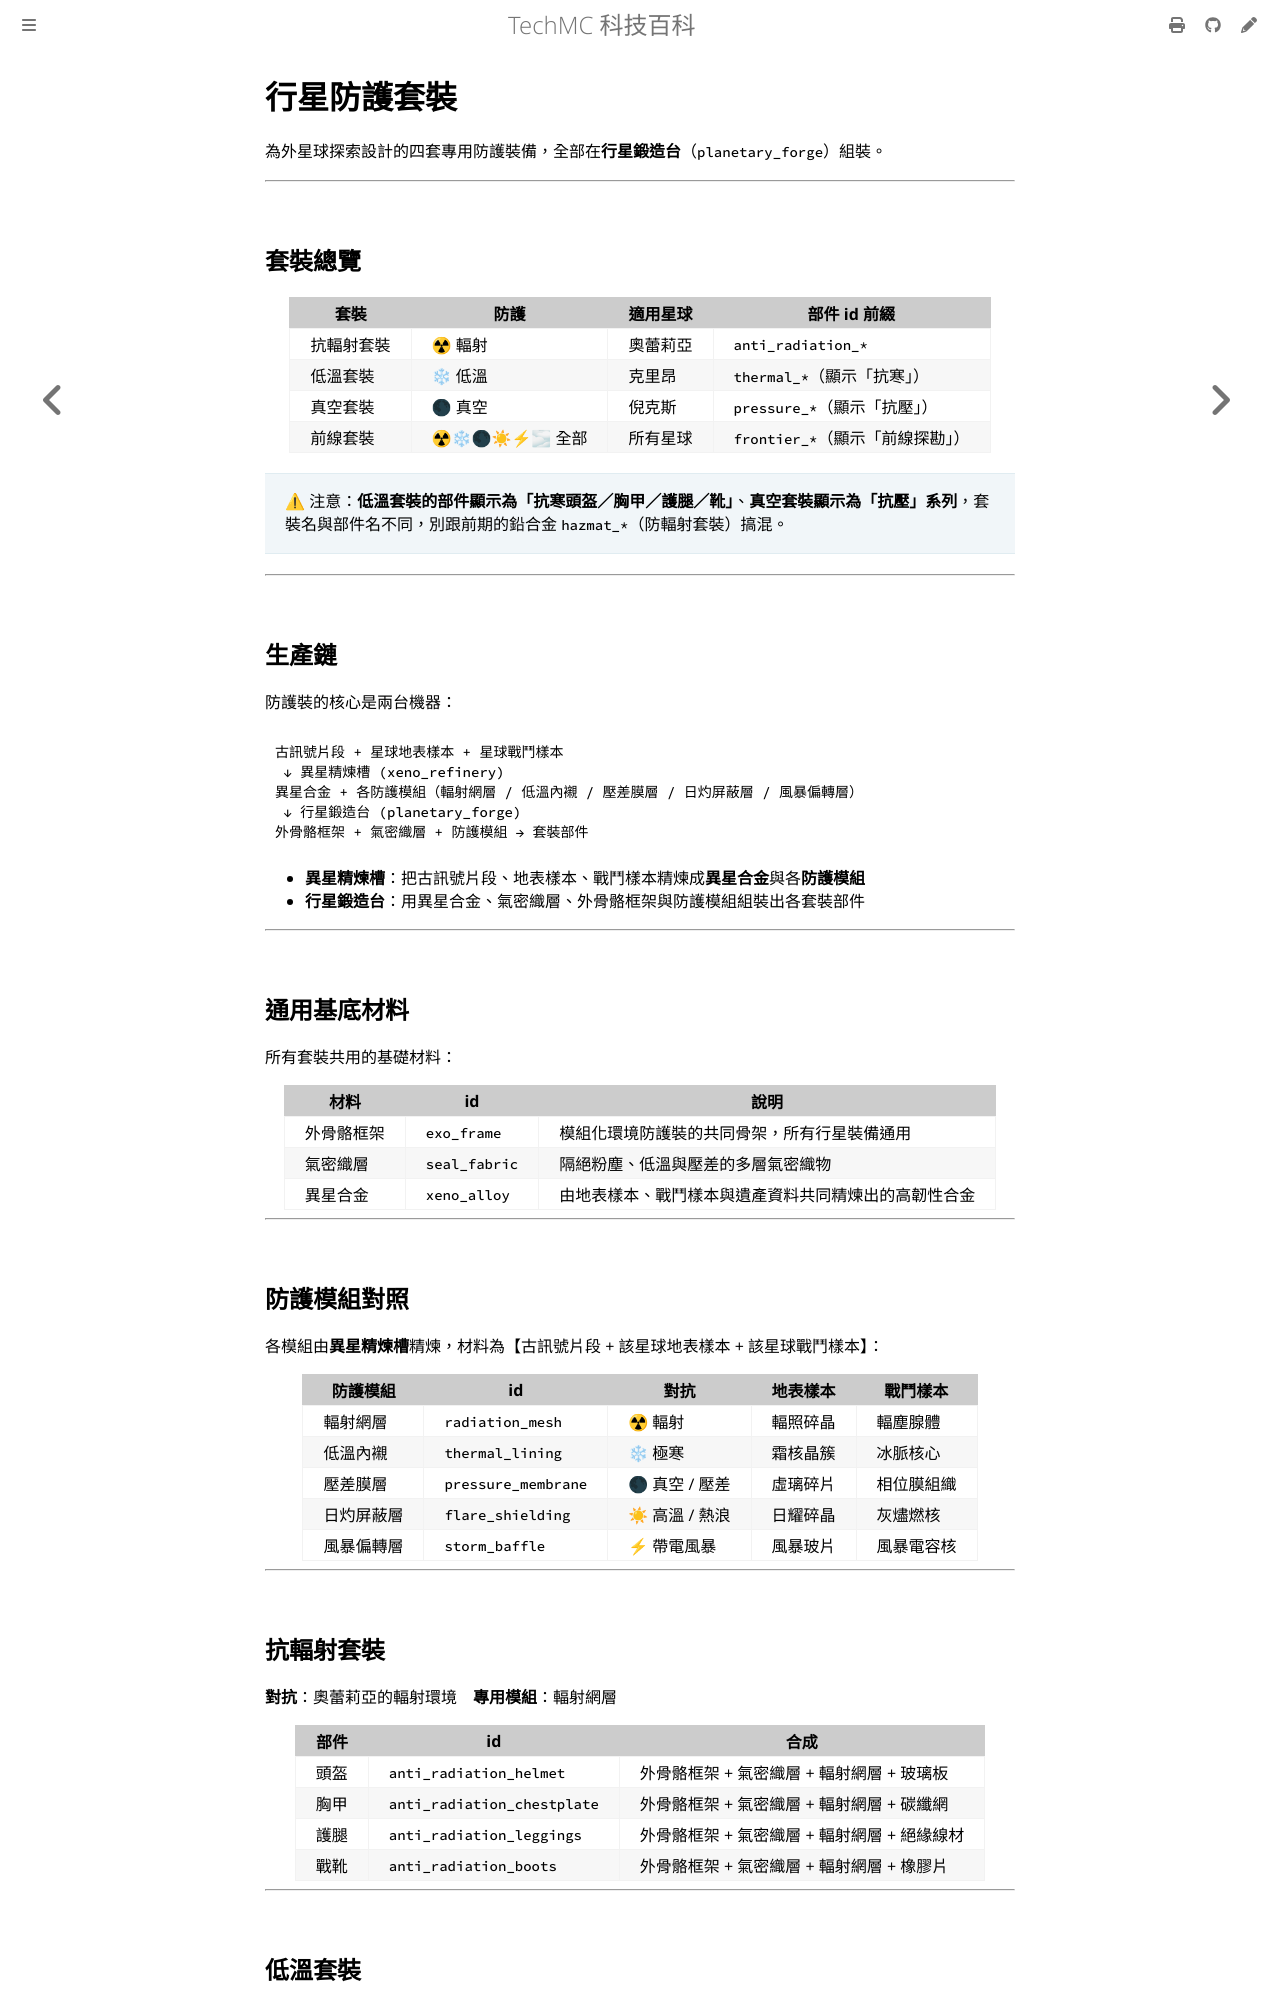

repository: QiuRui920811/TechProject · page: planets/planet-suits.html · generator: mdbook

# 行星防護套裝

為外星球探索設計的四套專用防護裝備，全部在**行星鍛造台**（`planetary_forge`）組裝。

---

## 套裝總覽

| 套裝 | 防護 | 適用星球 | 部件 id 前綴 |
|---|---|---|---|
| 抗輻射套裝 | ☢ 輻射 | 奧蕾莉亞 | `anti_radiation_*` |
| 低溫套裝 | ❄ 低溫 | 克里昂 | `thermal_*`（顯示「抗寒」）|
| 真空套裝 | 🌑 真空 | 倪克斯 | `pressure_*`（顯示「抗壓」）|
| 前線套裝 | ☢❄🌑☀⚡🌫 全部 | 所有星球 | `frontier_*`（顯示「前線探勘」）|

> ⚠ 注意：**低溫套裝的部件顯示為「抗寒頭盔／胸甲／護腿／靴」**、**真空套裝顯示為「抗壓」系列**，套裝名與部件名不同，別跟前期的鉛合金 `hazmat_*`（防輻射套裝）搞混。

---

## 生產鏈

防護裝的核心是兩台機器：

```
古訊號片段 + 星球地表樣本 + 星球戰鬥樣本
 ↓ 異星精煉槽 (xeno_refinery)
異星合金 + 各防護模組（輻射網層 / 低溫內襯 / 壓差膜層 / 日灼屏蔽層 / 風暴偏轉層）
 ↓ 行星鍛造台 (planetary_forge)
外骨骼框架 + 氣密織層 + 防護模組 → 套裝部件
```

- **異星精煉槽**：把古訊號片段、地表樣本、戰鬥樣本精煉成**異星合金**與各**防護模組**
- **行星鍛造台**：用異星合金、氣密織層、外骨骼框架與防護模組組裝出各套裝部件

---

## 通用基底材料

所有套裝共用的基礎材料：

| 材料 | id | 說明 |
|---|---|---|
| 外骨骼框架 | `exo_frame` | 模組化環境防護裝的共同骨架，所有行星裝備通用 |
| 氣密織層 | `seal_fabric` | 隔絕粉塵、低溫與壓差的多層氣密織物 |
| 異星合金 | `xeno_alloy` | 由地表樣本、戰鬥樣本與遺跡資料共同精煉出的高韌性合金 |

---

## 防護模組對照

各模組由**異星精煉槽**精煉，材料為【古訊號片段 + 該星球地表樣本 + 該星球戰鬥樣本】：

| 防護模組 | id | 對抗 | 地表樣本 | 戰鬥樣本 |
|---|---|---|---|---|
| 輻射網層 | `radiation_mesh` | ☢ 輻射 | 輻照碎晶 | 輻塵腺體 |
| 低溫內襯 | `thermal_lining` | ❄ 極寒 | 霜核晶簇 | 冰脈核心 |
| 壓差膜層 | `pressure_membrane` | 🌑 真空 / 壓差 | 虛璃碎片 | 相位膜組織 |
| 日灼屏蔽層 | `flare_shielding` | ☀ 高溫 / 熱浪 | 日耀碎晶 | 灰燼燃核 |
| 風暴偏轉層 | `storm_baffle` | ⚡ 帶電風暴 | 風暴玻片 | 風暴電容核 |

---
